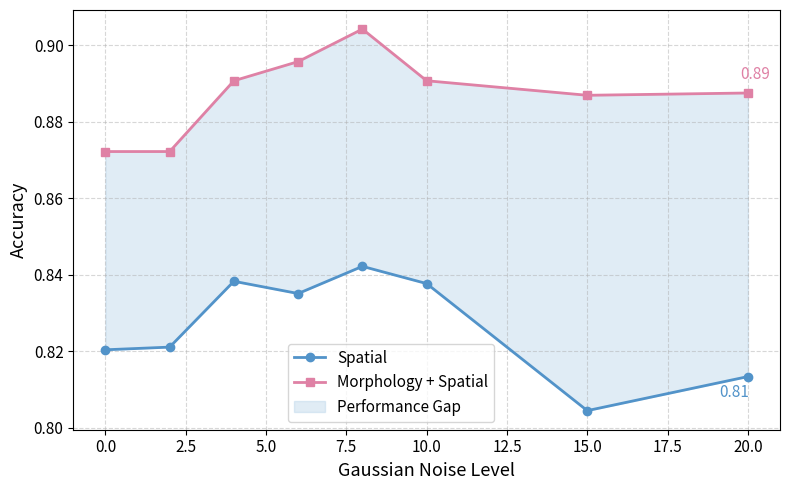

Write Python code to recreate this figure. (Note: this script raises an exception after producing the figure.)
import matplotlib.pyplot as plt

# New data from the second figure
noise_levels_swap = [0, 2, 4, 6, 8, 10, 15, 20]
position_only = [0.8204, 0.8211, 0.8383, 0.8351, 0.8422, 0.8377, 0.8045, 0.8134]
image_position = [0.8722, 0.8722, 0.8907, 0.8957, 0.9042, 0.8907, 0.8869, 0.8875]

# Define colors
position_color = '#5293c9'       # blue
image_position_color = '#df81a5' # pink
# fill_color = '#ecadc4'           # soft pink fill
fill_color = '#b2d0e8'           # soft pink fill
# Plot
plt.figure(figsize=(8, 5))
plt.plot(noise_levels_swap, position_only, marker='o', label='Spatial', linewidth=2, color=position_color)
plt.plot(noise_levels_swap, image_position, marker='s', label='Morphology + Spatial', linewidth=2, color=image_position_color)

# Annotate last values
plt.annotate(f"{position_only[-1]:.2f}", (noise_levels_swap[-1], position_only[-1]),
             textcoords="offset points", xytext=(-10, -15), ha='center', fontsize=11, color=position_color)
plt.annotate(f"{image_position[-1]:.2f}", (noise_levels_swap[-1]-0.2, image_position[-1]),
             textcoords="offset points", xytext=(10, 10), ha='center', fontsize=11, color=image_position_color)

# Fill between the two curves
plt.fill_between(noise_levels_swap, position_only, image_position, color=fill_color, alpha=0.4, label='Performance Gap')

# Aesthetic settings
# plt.title('Effect of Cell Swap on Performance', fontsize=15, fontweight='bold')
plt.xlabel('Gaussian Noise Level', fontsize=13)
plt.ylabel('Accuracy', fontsize=13)
# plt.ylim(0.7, 1)
plt.xticks(fontsize=11)
plt.yticks(fontsize=11)
plt.grid(True, linestyle='--', alpha=0.5)
plt.legend(fontsize=11, loc='lower center',bbox_to_anchor=(0.45, 0))
plt.tight_layout()
plt.savefig('/home/<user>/workspace/grant/k99/resubmission/figures/6-2.png', dpi=300)
# Show plot
plt.show()
